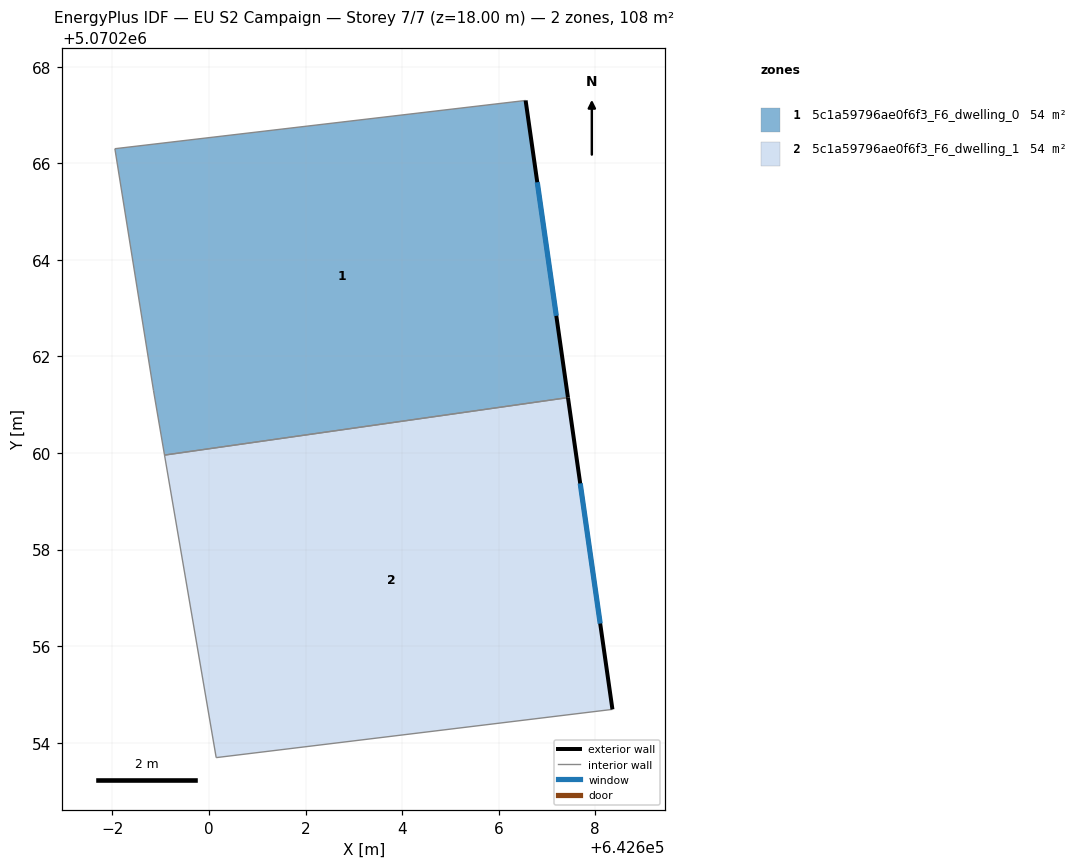
=== STOREY PLAN SPEC (per zone: floor XY polygon, exterior-wall plan segments, windows/doors) ===
zone 1: 5c1a59796ae0f6f3_F6_dwelling_0  (53.8 m²)
  floor: (642606.56, 5070267.30) (642607.43, 5070261.15) (642599.08, 5070259.96) (642598.85, 5070261.30) (642598.05, 5070266.30)
  exterior wall: (642607.43, 5070261.15) – (642606.56, 5070267.30)  [6.2 m]
    window: (642607.19, 5070262.84) – (642606.80, 5070265.61)  [3.8 m²]
  interior walls: 4
zone 2: 5c1a59796ae0f6f3_F6_dwelling_1  (53.8 m²)
  floor: (642607.43, 5070261.15) (642608.35, 5070254.69) (642600.15, 5070253.69) (642599.08, 5070259.96)
  exterior wall: (642608.35, 5070254.69) – (642607.43, 5070261.15)  [6.5 m]
    window: (642608.10, 5070256.47) – (642607.69, 5070259.37)  [4.0 m²]
  interior walls: 3

=== DERIVED (storey summary) ===
Building: EU S2 Campaign
Storey: 7 of 7  (floor level z = 18.00 m)
Storey gross floor area: 107.5 m²
Zones on this storey: 2
  - 5c1a59796ae0f6f3_F6_dwelling_0: floor 53.8 m²; exterior wall 6.2 m (18.6 m²); 1 window(s) 3.8 m²; WWR 20.2%
  - 5c1a59796ae0f6f3_F6_dwelling_1: floor 53.8 m²; exterior wall 6.5 m (19.6 m²); 1 window(s) 4.0 m²; WWR 20.2%
Zone adjacency (shared interzone walls):
  - 5c1a59796ae0f6f3_F6_dwelling_0 ↔ 5c1a59796ae0f6f3_F6_dwelling_1